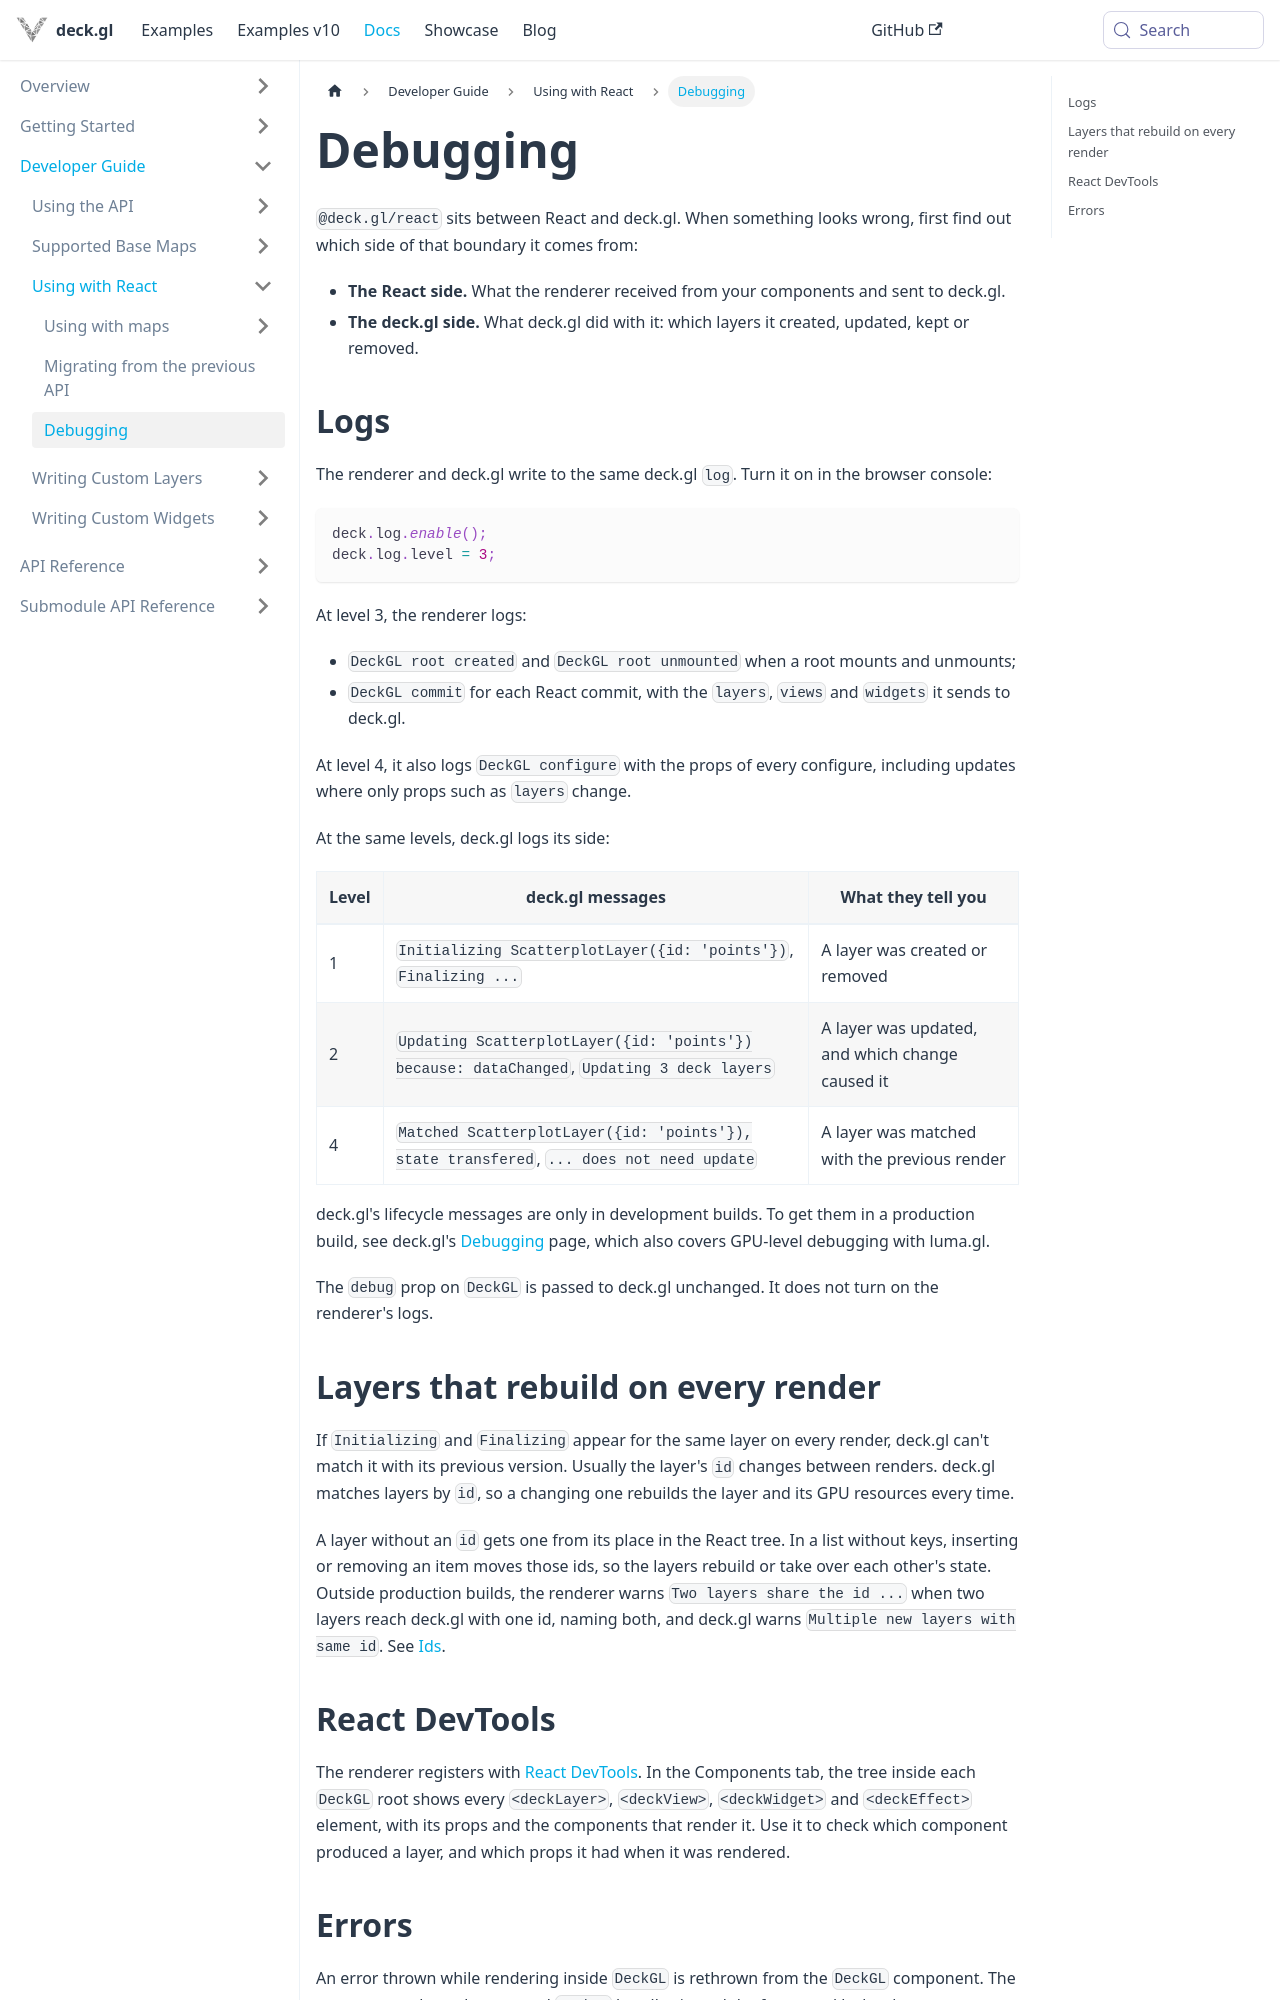

repository: visgl/deck.gl · page: next/docs/developer-guide/react/debugging.html · generator: docusaurus

# Debugging

`@deck.gl/react` sits between React and deck.gl. When something looks wrong, first find out which side of that boundary it comes from:

- **The React side.** What the renderer received from your components and sent to deck.gl.
- **The deck.gl side.** What deck.gl did with it: which layers it created, updated, kept or removed.

## Logs

The renderer and deck.gl write to the same deck.gl `log`. Turn it on in the browser console:

```js
deck.log.enable();
deck.log.level = 3;
```

At level 3, the renderer logs:

- `DeckGL root created` and `DeckGL root unmounted` when a root mounts and unmounts;
- `DeckGL commit` for each React commit, with the `layers`, `views` and `widgets` it sends to deck.gl.

At level 4, it also logs `DeckGL configure` with the props of every configure, including updates where only props such as `layers` change.

At the same levels, deck.gl logs its side:

| Level | deck.gl messages | What they tell you |
| --- | --- | --- |
| 1 | `Initializing ScatterplotLayer({id: 'points'})`, `Finalizing ...` | A layer was created or removed |
| 2 | `Updating ScatterplotLayer({id: 'points'}) because: dataChanged`, `Updating 3 deck layers` | A layer was updated, and which change caused it |
| 4 | `Matched ScatterplotLayer({id: 'points'}), state transfered`, `... does not need update` | A layer was matched with the previous render |

deck.gl's lifecycle messages are only in development builds. To get them in a production build, see deck.gl's [Debugging](../debugging.md) page, which also covers GPU-level debugging with luma.gl.

The `debug` prop on `DeckGL` is passed to deck.gl unchanged. It does not turn on the renderer's logs.

## Layers that rebuild on every render

If `Initializing` and `Finalizing` appear for the same layer on every render, deck.gl can't match it with its previous version. Usually the layer's `id` changes between renders. deck.gl matches layers by `id`, so a changing one rebuilds the layer and its GPU resources every time.

A layer without an `id` gets one from its place in the React tree. In a list without keys, inserting or removing an item moves those ids, so the layers rebuild or take over each other's state. Outside production builds, the renderer warns `Two layers share the id ...` when two layers reach deck.gl with one id, naming both, and deck.gl warns `Multiple new layers with same id`. See [Ids](../../api-reference/react/components.md#ids).
